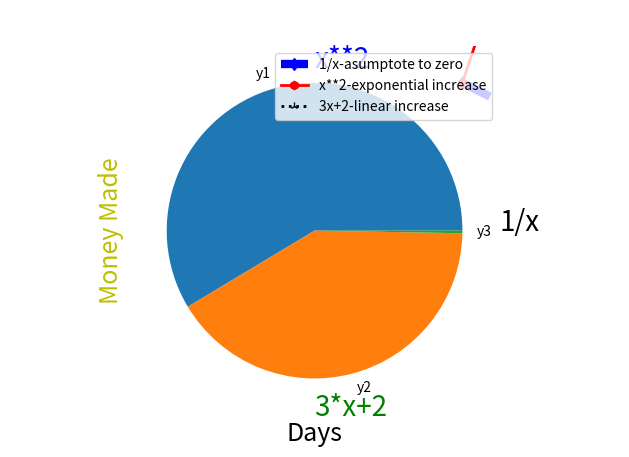

Write the Python code that produced this figure.
#!/usr/bin/env python

# [redacted]
#Assignment 4
#question2


import numpy as np                      #import numpy, matplotlib.pyplot, and math modules
import matplotlib.pyplot as plt
import math

x = np.arange(1,12)                      #set range x and function's y respectively
y1 = 1/x
y2 = x**2
y3 = 3*x + 2

#set up seperate plots to plot y1,y2, and y3 against x
plt.plot(x,y1, color='b' , linestyle='--', marker='d' , linewidth='6', label='1/x-asumptote to zero')
plt.plot(x,y2, color='r' , linestyle='-', marker='h' , linewidth='2', label='x**2-exponential increase')
plt.plot(x,y3, color='k' , linestyle=':', marker='2' , linewidth='2', label='3x+2-linear increase')

plt.legend(loc = 1) #set legend location
plt.axis([0,30,0,75]) #set x and y axes ranges for window

#set title, x axis label, and y-axis label
plt.title("Question 2", fontsize=24, color='g')
plt.xlabel("Days", fontsize=18)
plt.ylabel("Money Made", fontsize=18, color='y')

plt.show() #print first graph



#set up second graph, this will be a subplot, but show on a different page than the first
x1 = np.arange(0,30) #set x range

# For each function, I will present a pie graph that compares the amount of "money" made from each function over 12 "days"
#I will sum each function up over 12 days below, put into lists, and plot a pie graph of the data
sumy1 = []
for i in range(1,13):
    sumy1.append(int(i**2))
tu = math.fsum(sumy1)

sumy2 = []
for op in range(1,13):
    sumy2.append(int(3*i + 2))
ru = math.fsum(sumy2)

sumy3 = []
for i in range(1,13):
    sumy3.append(float(1/i))
pu = math.fsum(sumy3)

qu = [tu,ru,pu]

#set up pie graph
labels = ['y1', 'y2','y3']
plt.subplot(1,1,1)  #this is technically a subplot, even though only one graph will show on this page
#set up text to represent the functions of different areas in pie graph(could have done this with labels, but wanted to implement the text function)
plt.text(0,1.1, "x**2", fontsize=20, color="b")
plt.text(0,-1.25, "3*x+2", fontsize=20, color="g")
plt.text(1.25,0, "1/x", fontsize=20, color="k")
plt.title("Comparison of amount of money made", fontsize=24, color='w') #set title to pie graph
plt.pie(qu, labels=labels)  #call pie graph function
plt.show()  #print out
